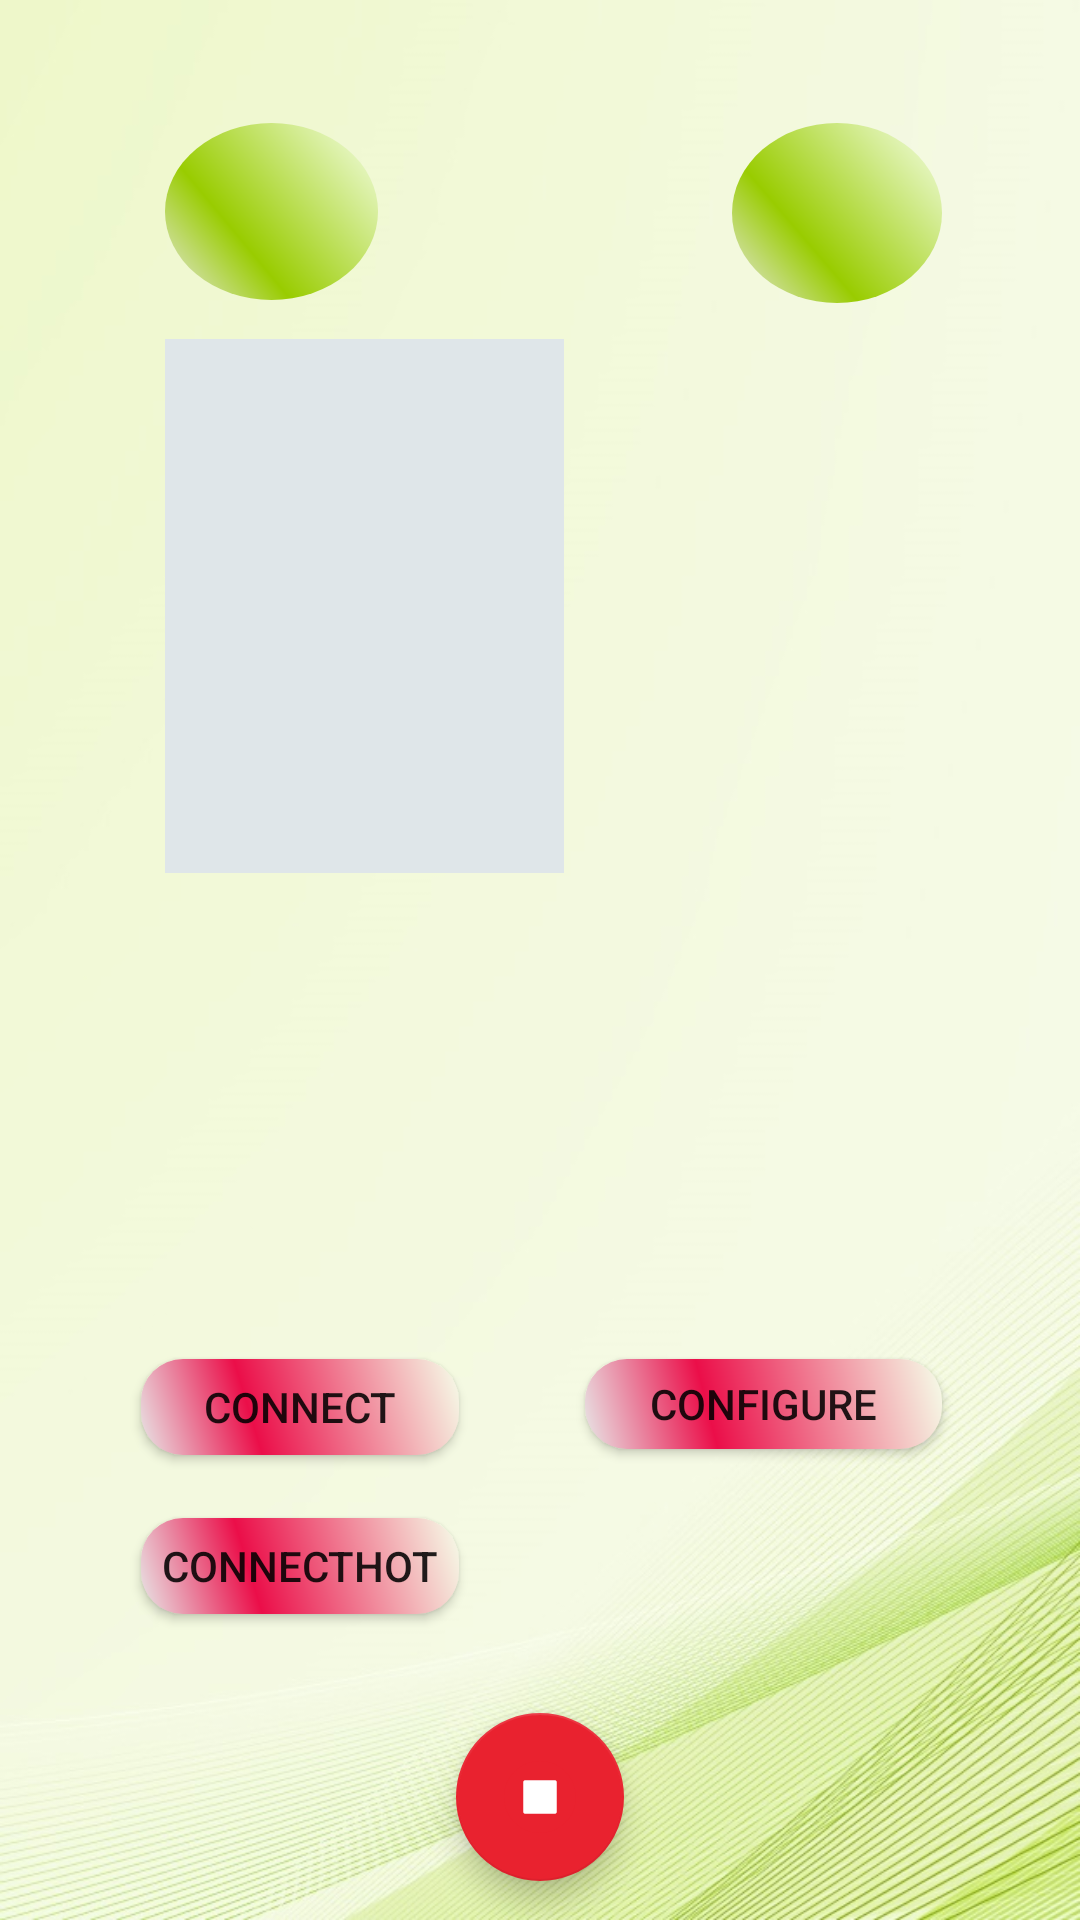

Write the Android layout XML for this screen, with the resource values it uses.
<!-- AndroidManifest.xml: application theme AppTheme -->
<!-- res/layout/fragment_home.xml -->
<?xml version="1.0" encoding="utf-8"?>
<RelativeLayout xmlns:android="http://schemas.android.com/apk/res/android"
    xmlns:app="http://schemas.android.com/apk/res-auto"
    xmlns:tools="http://schemas.android.com/tools"
    android:layout_width="match_parent"
    android:layout_height="match_parent"
    android:orientation="vertical"
    android:background="@drawable/backgroung"
    >

    <RelativeLayout
        android:layout_width="match_parent"
        android:layout_height="match_parent"
        android:layout_alignParentStart="true"
        android:layout_alignParentTop="true"
        android:orientation="vertical">

        <ImageButton
            android:id="@+id/get_wifi"
            android:layout_width="71dp"
            android:layout_height="59dp"
            android:layout_alignParentStart="true"
            android:layout_alignTop="@+id/share_wifi"
            android:layout_marginStart="55dp"
            android:layout_weight="1"
            android:background="@drawable/button_home"
            app:srcCompat="@drawable/ic_search_wireless_net" />

        <ImageButton
            android:id="@+id/share_wifi"
            android:layout_width="70dp"
            android:layout_height="60dp"
            android:layout_alignParentEnd="true"
            android:layout_alignParentTop="true"
            android:layout_marginEnd="46dp"
            android:layout_marginTop="41dp"
            android:layout_weight="1"
            android:background="@drawable/button_home"
            android:text="share wifi"
            app:srcCompat="@drawable/ic_router" />


        <Button
            android:id="@+id/main_activity_button_connect_hot"
            android:layout_width="106dp"
            android:layout_height="32dp"
            android:layout_alignParentBottom="true"
            android:layout_alignStart="@+id/main_activity_button_connect"
            android:layout_marginBottom="102dp"
            android:background="@drawable/buttonshape"
            android:text="ConnectHot" />


        <Button
            android:id="@+id/main_activity_button_connect"
            android:layout_width="106dp"
            android:layout_height="32dp"
            android:layout_alignParentStart="true"
            android:layout_alignTop="@+id/main_activity_button_configure"
            android:layout_marginStart="47dp"
            android:background="@drawable/buttonshape"
            android:text="Connect" />

        <Button
            android:id="@+id/main_activity_button_configure"
            android:layout_width="wrap_content"
            android:layout_height="30dp"
            android:layout_alignEnd="@+id/share_wifi"
            android:layout_alignParentBottom="true"
            android:layout_marginBottom="157dp"
            android:background="@drawable/buttonshape"
            android:text="Configure" />


        <ListView
            android:id="@+id/main_activity_list_view_devices"
            android:layout_width="133dp"
            android:layout_height="178dp"
            android:layout_alignParentTop="true"
            android:layout_alignStart="@+id/get_wifi"
            android:layout_marginTop="113dp"
            android:background="#dfe6e9"></ListView>

        <android.support.design.widget.FloatingActionButton
            android:id="@+id/floatingActionButton_stop"
            android:layout_width="wrap_content"
            android:layout_height="wrap_content"
            android:layout_alignParentBottom="true"
            android:layout_centerHorizontal="true"
            android:layout_marginBottom="13dp"
            android:clickable="true"
            app:backgroundTint="#e9222f"
            app:srcCompat="@drawable/ic_stop" />


    </RelativeLayout>
</RelativeLayout>
<!-- resources referenced by this layout -->
<resources>
  <!-- drawable button_home (drawable) -->
  <?xml version="1.0" encoding="utf-8"?>
  <shape xmlns:android="http://schemas.android.com/apk/res/android" android:shape="oval" >
      <corners
          android:radius="14dp"
  
          />
      <gradient
          android:angle="45"
          android:centerX="35%"
          android:centerColor="@android:color/holo_green_light"
          android:startColor="#E8E8E8"
          android:endColor="#F6FFEA"
          android:type="linear"
          
          />
      <padding
          android:left="0dp"
          android:top="0dp"
          android:right="0dp"
          android:bottom="0dp"
          />
      <size
          android:width="119dp"
          android:height="43dp"
          />
  </shape>
  <!-- drawable buttonshape (drawable) -->
  <?xml version="1.0" encoding="utf-8"?>
  <shape xmlns:android="http://schemas.android.com/apk/res/android" android:shape="rectangle" >
      <corners
          android:radius="14dp"
          />
      <gradient
          android:angle="45"
          android:centerX="35%"
          android:centerColor="#EB0E49"
          android:startColor="#E8E8E8"
          android:endColor="#F6FFEA"
          android:type="linear"
          />
      <padding
          android:left="0dp"
          android:top="0dp"
          android:right="0dp"
          android:bottom="0dp"
          />
      <size
          android:width="119dp"
          android:height="43dp"
          />
  </shape>
  <!-- drawable ic_search_wireless_net (drawable) -->
  <vector android:height="24dp" android:viewportHeight="899.5"
      android:viewportWidth="899.5" android:width="24dp" xmlns:android="http://schemas.android.com/apk/res/android">
      <path android:fillColor="#FAFBFA" android:pathData="M385.5,665.9m-79.801,0a79.801,79.801 0,1 1,159.602 0a79.801,79.801 0,1 1,-159.602 0"/>
      <path android:fillColor="#FAFBFA" android:pathData="M456.601,513c2.8,-49.6 23.3,-94.5 55.199,-128.6c-0.1,-0.1 -0.3,-0.1 -0.399,-0.2c-39.9,-16.9 -82.3,-25.5 -126,-25.5c-44.601,0 -87.9,8.9 -128.6,26.6c-39.3,17 -74.3,41.3 -104.1,72.2l100.7,97.301c34.899,-36.1 81.8,-56 132,-56C410.3,498.701 434.4,503.6 456.601,513z"/>
      <path android:fillColor="#FAFBFA" android:pathData="M590.2,332.2c22.3,-8.3 46.5,-12.9 71.6,-12.9c24.9,0 48.801,4.5 70.9,12.6l36.7,-37c-50,-49.5 -108.101,-88.4 -172.7,-115.6c-66.9,-28.1 -138,-42.4 -211.1,-42.4c-73.601,0 -145,14.4 -212.3,42.9C108.3,207.3 50,246.6 0,296.7l99,99C175.6,319.1 277.4,277 385.7,277C458.601,276.9 528.7,296.1 590.2,332.2z"/>
      <path android:fillColor="#FAFBFA" android:pathData="M827.3,524.801c0,-77.8 -54,-143.201 -126.399,-160.8c-12.5,-3 -25.601,-4.7 -39.101,-4.7c-9.6,0 -19,0.8 -28.1,2.4c-32.2,5.5 -61.2,20.4 -84.2,41.7c-32.7,30.301 -53.2,73.5 -53.2,121.5c0,3.801 0.101,7.699 0.4,11.4c5.9,85.9 77.7,154.1 165.1,154.1c30.2,0 58.601,-8.199 83,-22.4l94.601,94.6l60.1,-60.1l-94.6,-94.6C819.2,583.4 827.3,555 827.3,524.801zM661.8,605.301c-44.399,0 -80.5,-36.1 -80.5,-80.5s36.101,-80.5 80.5,-80.5c44.4,0 80.5,36.1 80.5,80.5S706.2,605.301 661.8,605.301z"/>
  </vector>
  <!-- drawable ic_stop (drawable) -->
  <vector android:height="24dp" android:viewportHeight="496.158"
      android:viewportWidth="496.158" android:width="24dp" xmlns:android="http://schemas.android.com/apk/res/android">
      <path android:fillColor="#E9222F" android:pathData="M496.158,248.085c0,-137.021 -111.07,-248.082 -248.076,-248.082C111.07,0.002 0,111.062 0,248.085c0,137.002 111.07,248.071 248.083,248.071C385.088,496.155 496.158,385.086 496.158,248.085z"/>
      <path android:fillColor="#FFFFFF" android:pathData="M353.079,133.078h-210c-5.523,0 -10,4.479 -10,10v210c0,5.523 4.477,10 10,10h210c5.523,0 10,-4.477 10,-10v-210C363.079,137.557 358.602,133.078 353.079,133.078z"/>
  </vector>
  <style name="AppTheme" parent="Base.Theme.AppCompat.Light.DarkActionBar">
          
          <item name="colorPrimary">@color/colorPrimary</item>
          <item name="colorPrimaryDark">@color/colorPrimaryDark</item>
          <item name="colorAccent">@color/colorAccent</item>
      </style>
  <!-- not gathered from this repository: default colours our renderer supplied (Android Studio template values) -->
  <color name="colorPrimary">#FF6200EE</color>
  <color name="colorPrimaryDark">#FF3700B3</color>
  <color name="colorAccent">#FF03DAC5</color>
</resources>
